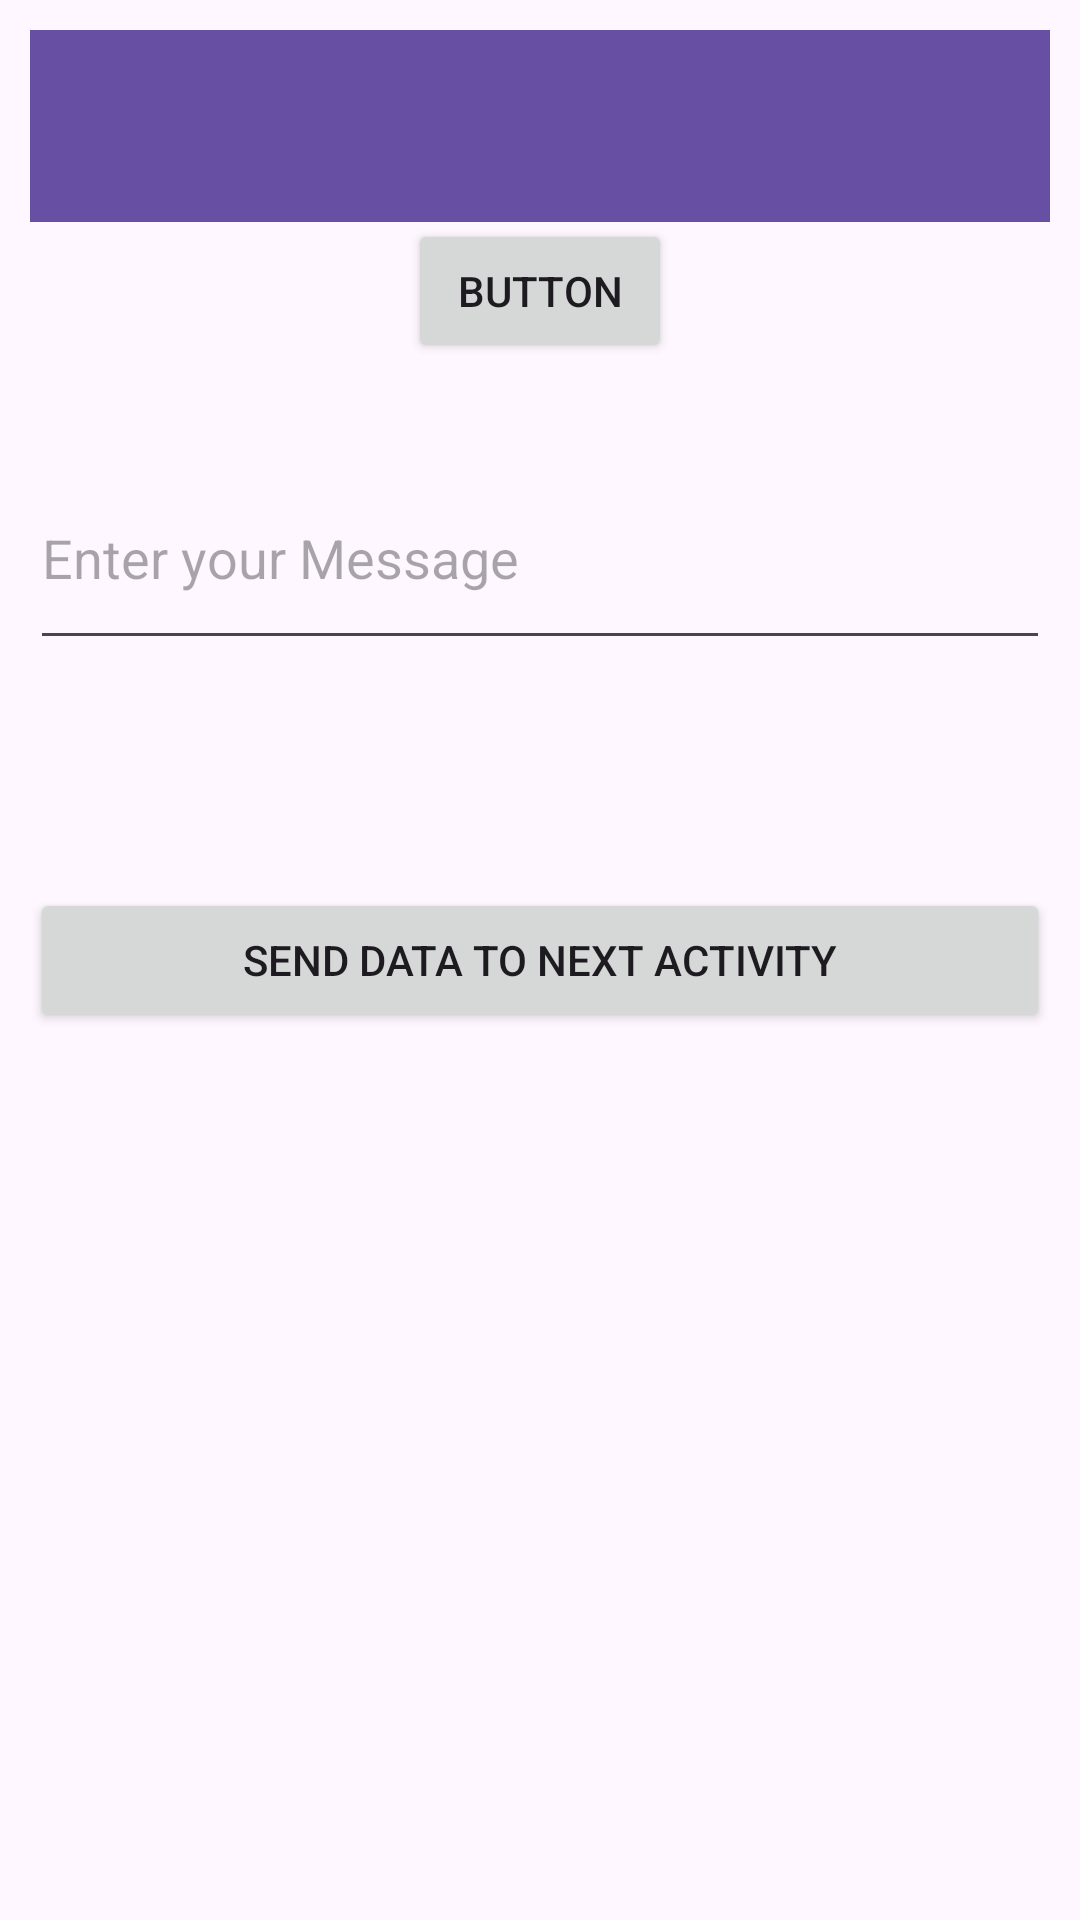

Reconstruct the res/layout file that produces this screen, plus the resources it refers to.
<!-- AndroidManifest.xml: application theme Theme.MentalHealthApp -->
<!-- res/layout/activity_main.xml -->
<?xml version="1.0" encoding="utf-8"?>
<RelativeLayout
    xmlns:android="http://schemas.android.com/apk/res/android"
    xmlns:app="http://schemas.android.com/apk/res-auto"
    xmlns:tools="http://schemas.android.com/tools"
    android:layout_width="match_parent"
    android:layout_height="match_parent"
    tools:context=".MainActivity"
    android:padding="10dp">

    <Button
        android:id="@+id/button2"
        android:layout_width="wrap_content"
        android:layout_height="wrap_content"
        android:layout_alignParentTop="true"
        android:layout_centerHorizontal="true"
        android:layout_marginTop="63dp"
        android:text="Button" />

    <androidx.appcompat.widget.Toolbar
        android:id="@+id/toolbar"
        android:layout_width="match_parent"
        android:layout_height="?attr/actionBarSize"
        android:background="?attr/colorPrimary"
        app:layout_constraintEnd_toEndOf="parent"
        app:layout_constraintStart_toStartOf="parent"
        app:layout_constraintTop_toTopOf="parent" />

    <EditText
        android:id="@+id/etUserMessage"
        android:layout_width="match_parent"
        android:layout_height="71dp"
        android:layout_alignParentTop="true"
        android:layout_centerHorizontal="true"
        android:layout_marginTop="139dp"
        android:ems="10"
        android:hint="Enter your Message" />

    <Button
        android:id="@+id/btnSendMsgToNextActivity"
        android:layout_width="match_parent"
        android:layout_height="wrap_content"
        android:layout_centerInParent="true"
        android:text="Send Data to Next Activity"/>


</RelativeLayout>
<!-- resources referenced by this layout -->
<resources>
  <style name="Theme.MentalHealthApp" parent="Base.Theme.MentalHealthApp" />
  <style name="Base.Theme.MentalHealthApp" parent="Theme.Material3.DayNight.NoActionBar">
          
          
      </style>
</resources>
